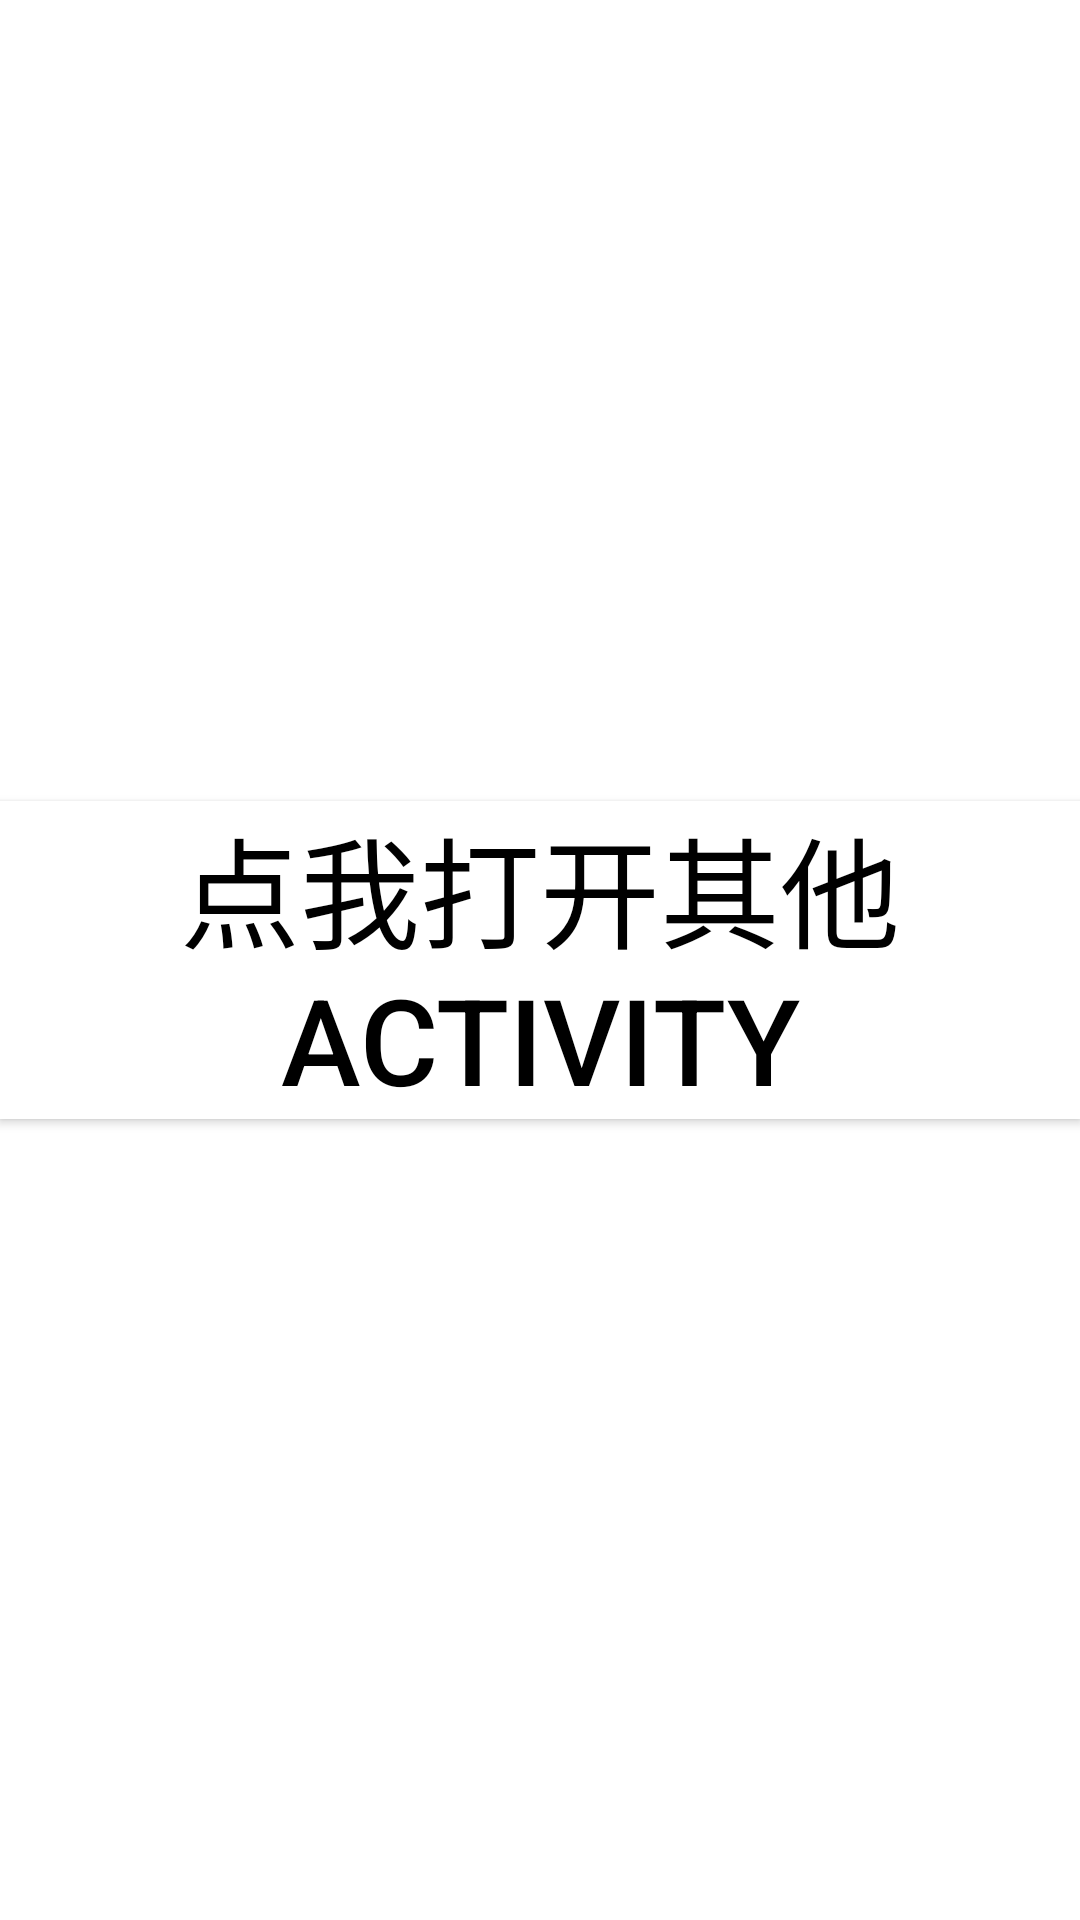

Android layout source for this screen:
<!-- AndroidManifest.xml: fallback theme Theme.MaterialComponents.DayNight.NoActionBar -->
<!-- res/layout/activity_main.xml -->
<?xml version="1.0" encoding="utf-8"?>
<RelativeLayout xmlns:android="http://schemas.android.com/apk/res/android"
    android:layout_width="match_parent"
    android:layout_height="match_parent"
    android:orientation="vertical">

    <Button
        android:id="@+id/test"
        android:layout_width="wrap_content"
        android:layout_height="wrap_content"
        android:layout_centerInParent="true"
        android:background="@android:color/white"
        android:gravity="center"
        android:text="点我打开其他Activity"
        android:textColor="@android:color/black"
        android:textSize="40dp" />
</RelativeLayout>
<!-- resources referenced by this layout -->
<resources>

</resources>
